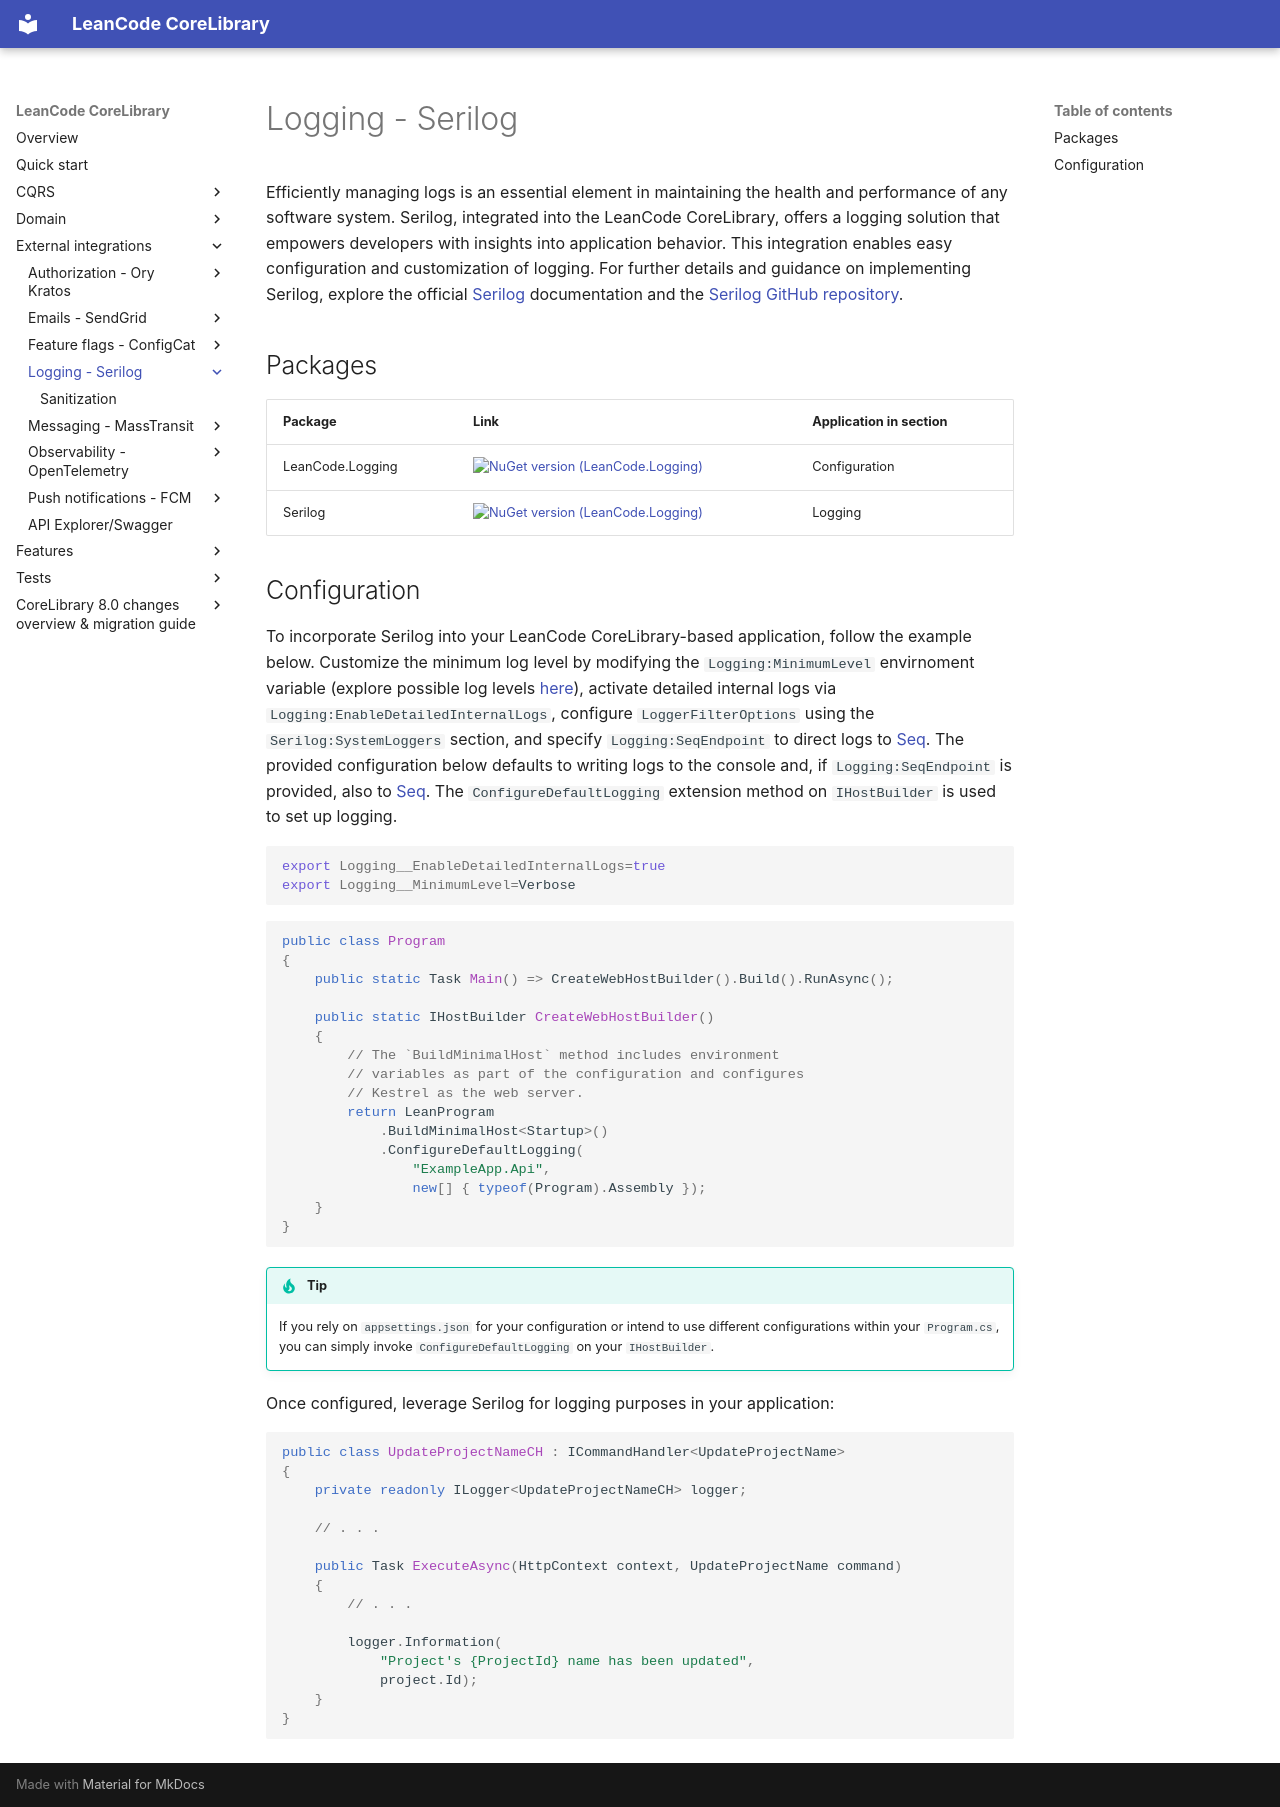

repository: leancodepl/corelibrary · page: external_integrations/logging_serilog/index.html · generator: mkdocs

# Logging - Serilog

Efficiently managing logs is an essential element in maintaining the health and performance of any software system. Serilog, integrated into the LeanCode CoreLibrary, offers a logging solution that empowers developers with insights into application behavior. This integration enables easy configuration and customization of logging. For further details and guidance on implementing Serilog, explore the official [Serilog](https://serilog.net/) documentation and the [Serilog GitHub repository](https://github.com/serilog/serilog).

## Packages

| Package | Link | Application in section |
| --- | ----------- | ----------- |
| LeanCode.Logging | [![NuGet version (LeanCode.Logging)](https://img.shields.io/nuget/vpre/LeanCode.SendGrid.svg?style=flat-square&logo=nuget)](https://www.nuget.org/packages/LeanCode.Logging) | Configuration |
| Serilog | [![NuGet version (LeanCode.Logging)](https://img.shields.io/nuget/v/Serilog.svg?style=flat-square&logo=nuget)](https://www.nuget.org/packages/Serilog) | Logging |

## Configuration

To incorporate Serilog into your LeanCode CoreLibrary-based application, follow the example below. Customize the minimum log level by modifying the `Logging:MinimumLevel` envirnoment variable (explore possible log levels [here](https://github.com/serilog/serilog/wiki/Configuration-Basics#minimum-level)), activate detailed internal logs via `Logging:EnableDetailedInternalLogs`, configure `LoggerFilterOptions` using the `Serilog:SystemLoggers` section, and specify `Logging:SeqEndpoint` to direct logs to [Seq]. The provided configuration below defaults to writing logs to the console and, if `Logging:SeqEndpoint` is provided, also to [Seq]. The `ConfigureDefaultLogging` extension method on `IHostBuilder` is used to set up logging.

```sh
export Logging__EnableDetailedInternalLogs=true
export Logging__MinimumLevel=Verbose
```

```csharp
public class Program
{
    public static Task Main() => CreateWebHostBuilder().Build().RunAsync();

    public static IHostBuilder CreateWebHostBuilder()
    {
        // The `BuildMinimalHost` method includes environment
        // variables as part of the configuration and configures
        // Kestrel as the web server.
        return LeanProgram
            .BuildMinimalHost<Startup>()
            .ConfigureDefaultLogging(
                "ExampleApp.Api",
                new[] { typeof(Program).Assembly });
    }
}
```

!!! tip
    If you rely on `appsettings.json` for your configuration or intend to use different configurations within your `Program.cs`, you can simply invoke `ConfigureDefaultLogging` on your `IHostBuilder`.

Once configured, leverage Serilog for logging purposes in your application:

```csharp
public class UpdateProjectNameCH : ICommandHandler<UpdateProjectName>
{
    private readonly ILogger<UpdateProjectNameCH> logger;

    // . . .

    public Task ExecuteAsync(HttpContext context, UpdateProjectName command)
    {
        // . . .

        logger.Information(
            "Project's {ProjectId} name has been updated",
            project.Id);
    }
}
```

[Seq]: https://datalust.co/seq
